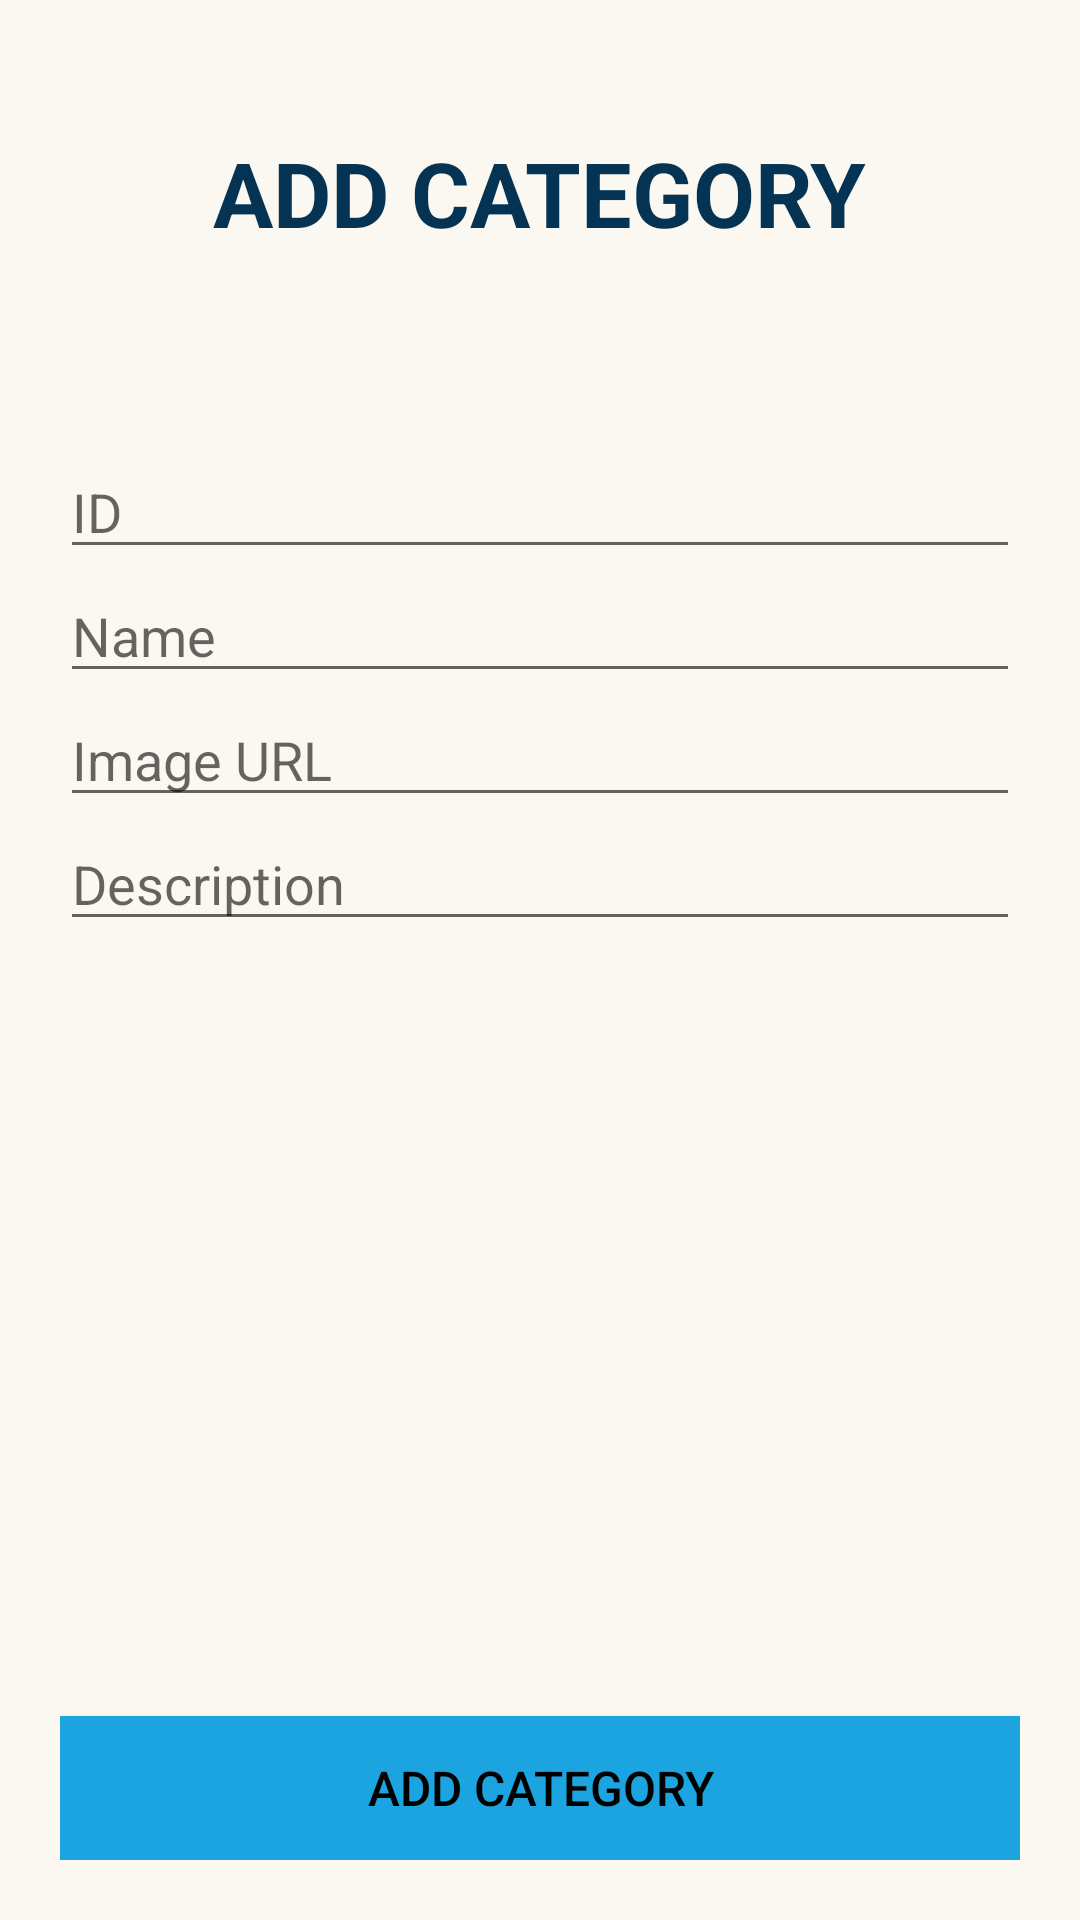

Write the Android layout XML for this screen, with the resource values it uses.
<!-- AndroidManifest.xml: application theme AppTheme -->
<!-- res/layout/activity_add_category.xml -->
<?xml version="1.0" encoding="utf-8"?>
<androidx.constraintlayout.widget.ConstraintLayout xmlns:android="http://schemas.android.com/apk/res/android"
    xmlns:app="http://schemas.android.com/apk/res-auto"
    xmlns:tools="http://schemas.android.com/tools"
    android:layout_width="match_parent"
    android:layout_height="match_parent"
    android:background="@color/colorAccent"
    android:padding="20dp"
    tools:context=".AddProductActivity">

    <TextView
        android:id="@+id/tvSubitle3"
        android:layout_width="wrap_content"
        android:layout_height="wrap_content"
        android:layout_marginTop="24dp"
        android:text="ADD CATEGORY"
        android:textColor="@color/colorPrimaryDark"
        android:textSize="30sp"
        android:textStyle="bold"
        app:layout_constraintEnd_toEndOf="parent"
        app:layout_constraintStart_toStartOf="parent"
        app:layout_constraintTop_toTopOf="parent" />

    <EditText
        android:id="@+id/etId3"
        android:layout_width="match_parent"
        android:layout_height="wrap_content"
        android:layout_marginTop="64dp"
        android:hint="ID"
        android:inputType="number"
        app:layout_constraintEnd_toEndOf="parent"
        app:layout_constraintHorizontal_bias="0.5"
        app:layout_constraintStart_toStartOf="parent"
        app:layout_constraintTop_toBottomOf="@id/tvSubitle3" />

    <EditText
        android:id="@+id/etName3"
        android:layout_width="match_parent"
        android:layout_height="wrap_content"
        android:hint="Name"
        app:layout_constraintEnd_toEndOf="parent"
        app:layout_constraintHorizontal_bias="0.5"
        app:layout_constraintStart_toStartOf="parent"
        app:layout_constraintTop_toBottomOf="@id/etId3" />

    <EditText
        android:id="@+id/etImageURL3"
        android:layout_width="match_parent"
        android:layout_height="wrap_content"
        android:hint="Image URL"
        app:layout_constraintEnd_toEndOf="parent"
        app:layout_constraintHorizontal_bias="0.5"
        app:layout_constraintStart_toStartOf="parent"
        app:layout_constraintTop_toBottomOf="@id/etName3" />


    <EditText
        android:id="@+id/etDescription3"
        android:layout_width="match_parent"
        android:layout_height="wrap_content"
        android:hint="Description"
        app:layout_constraintEnd_toEndOf="parent"
        app:layout_constraintHorizontal_bias="0.5"
        app:layout_constraintStart_toStartOf="parent"
        app:layout_constraintTop_toBottomOf="@id/etImageURL3" />

    <Button
        android:id="@+id/btnAddCategory"
        android:layout_width="match_parent"
        android:layout_height="wrap_content"
        android:background="@color/colorPrimary"
        android:text="ADD Category"
        android:textColor="#000"
        android:textSize="16sp"
        app:layout_constraintBottom_toBottomOf="parent"
        tools:layout_editor_absoluteX="20dp" />

</androidx.constraintlayout.widget.ConstraintLayout>
<!-- resources referenced by this layout -->
<resources>
  <color name="colorAccent">#FAF8F0</color>
  <color name="colorPrimary">#1BA4E0</color>
  <color name="colorPrimaryDark">#043353</color>
  <style name="AppTheme" parent="Theme.MaterialComponents.Light.NoActionBar">
          
          <item name="colorPrimary">@color/colorPrimary</item>
          <item name="colorPrimaryDark">@color/colorPrimaryDark</item>
          <item name="colorAccent">@color/colorAccent</item>
      </style>
</resources>
